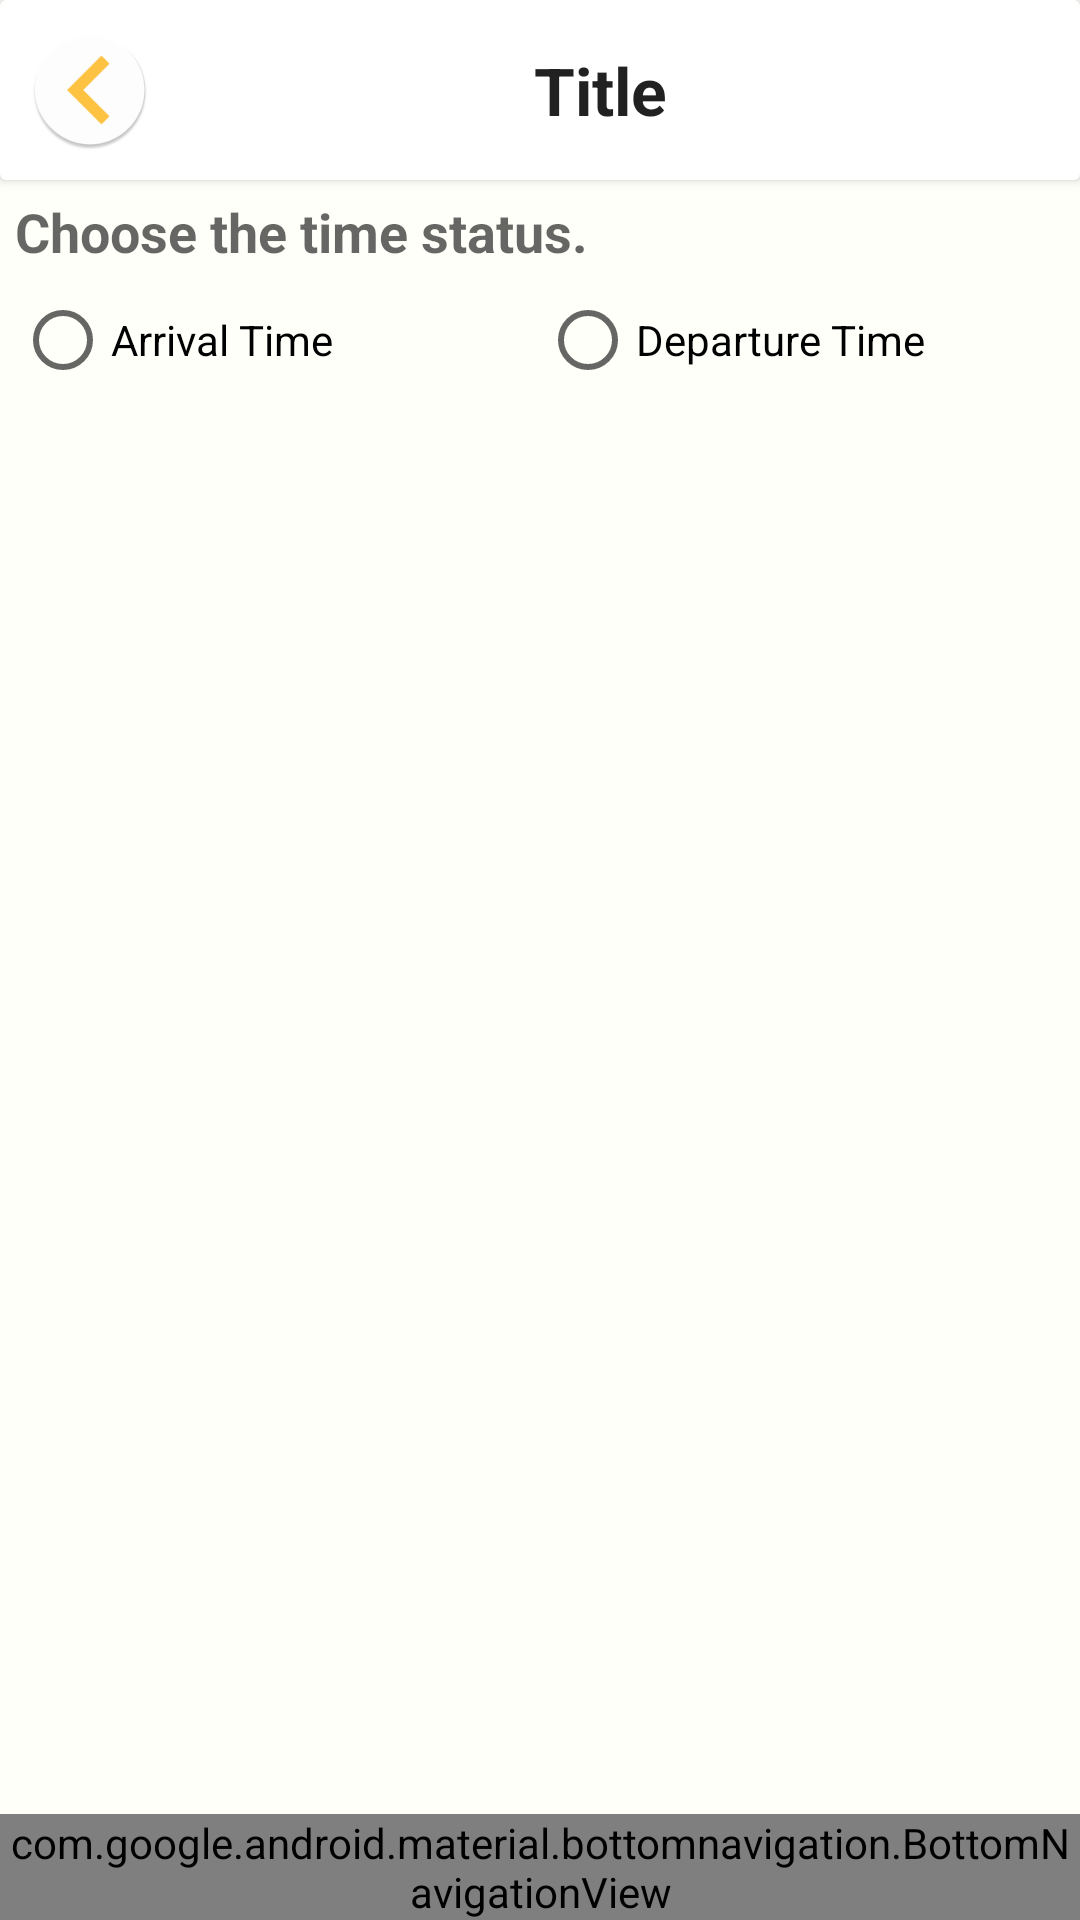

Produce the Android XML layout that renders to this screen, including the resource entries it uses.
<!-- AndroidManifest.xml: application theme Theme.OrganisationGatePass -->
<!-- res/layout/activity_admin_scan_qr.xml -->
<?xml version="1.0" encoding="utf-8"?>
<RelativeLayout xmlns:android="http://schemas.android.com/apk/res/android"
    xmlns:app="http://schemas.android.com/apk/res-auto"
    xmlns:tools="http://schemas.android.com/tools"
    android:layout_width="match_parent"
    android:background="@color/colorBackground"
    android:layout_height="match_parent"
    tools:context=".admin.AdminScanQR">

    <include
        android:id="@+id/customToolbar"
        layout="@layout/custom_back_toolbar" />

    <LinearLayout
        android:layout_below="@+id/customToolbar"
        android:orientation="vertical"
        android:layout_width="match_parent"
        android:layout_height="match_parent">

        <LinearLayout
            android:padding="5dp"
            android:orientation="vertical"
            android:layout_width="match_parent"
            android:layout_height="wrap_content">

            <TextView
                android:textStyle="bold"
                android:textAppearance="@style/TextAppearance.AppCompat.Medium"
                android:text="Choose the time status."
                android:layout_width="match_parent"
                android:layout_height="wrap_content"/>

            <RadioGroup
                android:id="@+id/radioGroup"
                android:orientation="horizontal"
                android:layout_width="match_parent"
                android:layout_height="wrap_content">

                <RadioButton
                    android:layout_weight="1"
                    android:id="@+id/radioBtnArrival"
                    android:text="Arrival Time"
                    android:layout_width="match_parent"
                    android:layout_height="wrap_content"/>

                <RadioButton
                    android:layout_weight="1"
                    android:id="@+id/radioBtnDeparture"
                    android:text="Departure Time"
                    android:layout_width="match_parent"
                    android:layout_height="wrap_content"/>

            </RadioGroup>


        </LinearLayout>

        <LinearLayout
            android:visibility="gone"
            android:id="@+id/linearScan"
            android:orientation="vertical"
            android:layout_width="match_parent"
            android:layout_height="match_parent">

            <androidx.cardview.widget.CardView
                android:layout_height="100dp"
                android:layout_width="match_parent"
                android:background="@color/colorWhite">

                <LinearLayout
                    android:id="@+id/linearChip"
                    android:layout_margin="10dp"
                    android:layout_weight="1"
                    android:gravity="center"
                    android:layout_width="wrap_content"
                    android:layout_height="match_parent"
                    android:orientation="vertical">

                    <com.google.android.material.chip.Chip
                        app:theme="@style/Theme.OrganisationGatePass"
                        app:chipStrokeWidth="1dp"
                        app:chipStrokeColor="@color/colorPrimaryDark"
                        app:chipBackgroundColor="@color/colorBaige"
                        android:textColor="@color/colorPrimaryDark"
                        android:textStyle="bold"
                        android:text="Start Scanning..."
                        android:id="@+id/chipStatus"
                        android:layout_width="match_parent"
                        android:layout_height="wrap_content" />


                </LinearLayout>

                <LinearLayout
                    android:visibility="gone"
                    android:id="@+id/linearDetails"
                    android:layout_marginStart="20dp"
                    android:layout_width="match_parent"
                    android:layout_height="match_parent"
                    android:orientation="horizontal">

                    <LinearLayout
                        android:gravity="center"
                        android:layout_gravity="center"
                        android:layout_width="wrap_content"
                        android:layout_height="match_parent">

                        <androidx.cardview.widget.CardView
                            android:layout_width="wrap_content"
                            android:layout_height="wrap_content"
                            android:layout_marginStart="5dp"
                            android:layout_marginTop="5dp"
                            android:layout_marginEnd="5dp"
                            android:elevation="20dp"
                            app:cardCornerRadius="10dp"
                            app:cardElevation="10dp">

                            <LinearLayout
                                android:background="@color/colorPrimary"
                                android:orientation="vertical"
                                android:layout_width="wrap_content"
                                android:layout_height="wrap_content">

                                <LinearLayout
                                    android:layout_marginTop="5dp"
                                    android:layout_marginStart="5dp"
                                    android:background="@drawable/circular_bac"
                                    android:layout_width="15dp"
                                    android:layout_height="15dp">

                                    <ImageButton
                                        android:background="@drawable/ic_action_check"
                                        android:layout_width="wrap_content"
                                        android:layout_height="wrap_content"/>

                                </LinearLayout>

                                <LinearLayout
                                    android:paddingBottom="10dp"
                                    android:paddingEnd="15dp"
                                    android:paddingStart="15dp"
                                    android:orientation="vertical"
                                    android:layout_width="wrap_content"
                                    android:layout_height="wrap_content">

                                    <TextView
                                        android:id="@+id/tvTime"
                                        android:textStyle="bold"
                                        android:gravity="center"
                                        android:textColor="@color/colorBlack"
                                        android:layout_width="match_parent"
                                        android:layout_height="match_parent"
                                        android:text="9:30 \nAM"
                                        android:textAllCaps="false"
                                        android:textAppearance="@style/TextAppearance.AppCompat.Small" />


                                </LinearLayout>

                            </LinearLayout>

                        </androidx.cardview.widget.CardView>


                    </LinearLayout>


                    <LinearLayout
                        android:layout_marginStart="20dp"
                        android:layout_gravity="center"
                        android:gravity="center"
                        android:orientation="horizontal"
                        android:layout_width="match_parent"
                        android:layout_height="wrap_content">

                        <LinearLayout
                            android:orientation="vertical"
                            android:layout_width="match_parent"
                            android:layout_height="wrap_content">

                            <TextView
                                android:id="@+id/tvName"
                                android:textAppearance="@style/TextAppearance.AppCompat.Medium"
                                android:text=""
                                android:layout_width="match_parent"
                                android:layout_height="wrap_content"/>

                            <TextView
                                android:id="@+id/tvRole"
                                android:textAppearance="@style/TextAppearance.AppCompat.Medium"
                                android:text=""
                                android:layout_width="match_parent"
                                android:layout_height="wrap_content"/>

                        </LinearLayout>


                    </LinearLayout>


                </LinearLayout>

                <LinearLayout
                    android:layout_margin="10dp"
                    android:gravity="end"
                    android:layout_gravity="end"
                    android:orientation="horizontal"
                    android:layout_width="match_parent"
                    android:layout_height="match_parent">

                    <Button
                        android:background="@drawable/button_background_ripple"
                        android:textAllCaps="false"
                        android:layout_gravity="center"
                        android:gravity="center"
                        android:id="@+id/btnScan"
                        android:text="Scan Again"
                        android:layout_width="wrap_content"
                        android:layout_height="wrap_content"/>


                </LinearLayout>



            </androidx.cardview.widget.CardView>

            <FrameLayout
                android:layout_marginBottom="60dp"
                android:layout_width="match_parent"
                android:layout_height="match_parent">

                <com.budiyev.android.codescanner.CodeScannerView
                    android:id="@+id/scanner_view1"
                    android:layout_width="match_parent"
                    android:layout_height="match_parent"
                    app:autoFocusButtonColor="@android:color/white"
                    app:autoFocusButtonVisible="true"
                    app:flashButtonColor="@android:color/white"
                    app:flashButtonVisible="true"
                    app:frameColor="@android:color/white"
                    app:frameCornersSize="50dp"
                    app:frameCornersRadius="0dp"
                    app:frameAspectRatioWidth="1"
                    app:frameAspectRatioHeight="1"
                    app:frameSize="0.75"
                    app:frameThickness="2dp"
                    app:maskColor="#77000000"/>


            </FrameLayout>

        </LinearLayout>





    </LinearLayout>


    <include
        android:id="@+id/bottom_navigation"
        layout="@layout/custom_bottom_navigation" />


</RelativeLayout>
<!-- res/layout/custom_back_toolbar.xml (included above) -->
<?xml version="1.0" encoding="utf-8"?>
<androidx.cardview.widget.CardView
    android:layout_height="wrap_content"
    android:layout_width="match_parent"
    xmlns:android="http://schemas.android.com/apk/res/android">

    <LinearLayout
        android:padding="10dp"
        android:orientation="horizontal"
        android:layout_width="match_parent"
        android:layout_height="wrap_content">

        <ImageButton
            android:background="@mipmap/ic_action_arrow_back"
            android:id="@+id/backButton"
            android:layout_width="40dp"
            android:layout_height="40dp"/>

        <TextView
            android:id="@+id/tvToolBarTitle"
            android:textStyle="bold"
            android:textAppearance="@style/TextAppearance.AppCompat.Large"
            android:gravity="center"
            android:text="Title"
            android:layout_width="match_parent"
            android:layout_height="match_parent"/>

    </LinearLayout>

</androidx.cardview.widget.CardView>
<!-- res/layout/custom_bottom_navigation.xml (included above) -->
<?xml version="1.0" encoding="utf-8"?>
<RelativeLayout xmlns:android="http://schemas.android.com/apk/res/android"
    android:layout_width="match_parent"
    android:layout_height="wrap_content"
    android:gravity="bottom"
    xmlns:app="http://schemas.android.com/apk/res-auto">

    <com.google.android.material.bottomnavigation.BottomNavigationView
        android:id="@+id/bottom_navigationView"
        android:layout_width="match_parent"
        android:layout_height="wrap_content"
        android:layout_alignParentBottom="true"
        android:layout_gravity="bottom"
        android:background="@color/colorWhite"
        app:itemIconTint="@color/colorPrimary"
        app:itemTextColor="@color/colorGray"
        app:menu="@menu/bottom_navigation_menu_main" />

</RelativeLayout>
<!-- resources referenced by this layout -->
<resources>
  <color name="colorBackground">#FFFFFA</color>
  <color name="colorBaige">#4AFFC442</color>
  <color name="colorBlack">#090909</color>
  <color name="colorGray">#777676</color>
  <color name="colorPrimary">#FFC442</color>
  <color name="colorPrimaryDark">#B8881D</color>
  <color name="colorWhite">#FFFFFF</color>
  <!-- drawable button_background_ripple (drawable) -->
  <?xml version="1.0" encoding="utf-8"?>
  <ripple xmlns:android="http://schemas.android.com/apk/res/android"
      android:color="@color/colorPrimaryDark">
      <item android:id="@android:id/mask">
          <shape android:shape="rectangle">
              <solid android:color="@color/colorPrimary" />
              <corners android:radius="0dp" />
          </shape>
      </item>
  
      <item
          android:id="@android:id/background">
          <shape android:shape="rectangle">
              <gradient
                  android:angle="90"
                  android:endColor="@color/colorPrimaryDark"
                  android:startColor="@color/colorPrimary"
                  android:type="linear" />
              <corners android:radius="5dp" />
          </shape>
      </item>
  </ripple>
  <!-- drawable circular_bac (drawable) -->
  <?xml version="1.0" encoding="utf-8"?>
  <shape
      xmlns:android="http://schemas.android.com/apk/res/android"
      android:shape="oval">
  
      <solid
          android:color="@color/colorWhite"/>
  
      <size
          android:width="20dp"
          android:height="20dp"/>
  </shape>
  <!-- drawable ic_action_check (drawable-anydpi) -->
  <vector xmlns:android="http://schemas.android.com/apk/res/android"
      android:width="24dp"
      android:height="24dp"
      android:viewportWidth="24"
      android:viewportHeight="24"
      android:tint="#0D5A04"
      android:alpha="0.8">
    <path
        android:fillColor="@android:color/white"
        android:pathData="M12,2C6.48,2 2,6.48 2,12s4.48,10 10,10 10,-4.48 10,-10S17.52,2 12,2zM10,17l-5,-5 1.41,-1.41L10,14.17l7.59,-7.59L19,8l-9,9z"/>
  </vector>
  <!-- mipmap ic_action_arrow_back: png bitmap (mipmap-hdpi, 2843 bytes) -->
  <style name="Theme.OrganisationGatePass" parent="Theme.MaterialComponents.Light.DarkActionBar">
          
          <item name="colorPrimary">@color/colorPrimary</item>
          <item name="colorPrimaryVariant">@color/colorPrimaryDark</item>
          <item name="colorOnPrimary">@color/colorAccent</item>
          
          <item name="colorSecondary">@color/colorPrimary</item>
          <item name="colorSecondaryVariant">@color/colorPrimaryDark</item>
          <item name="colorOnSecondary">@color/colorAccent</item>
          
          <item name="android:statusBarColor" tools:targetApi="l">?attr/colorPrimaryVariant</item>
          
      </style>
  <color name="colorAccent">#FAD992</color>
</resources>
